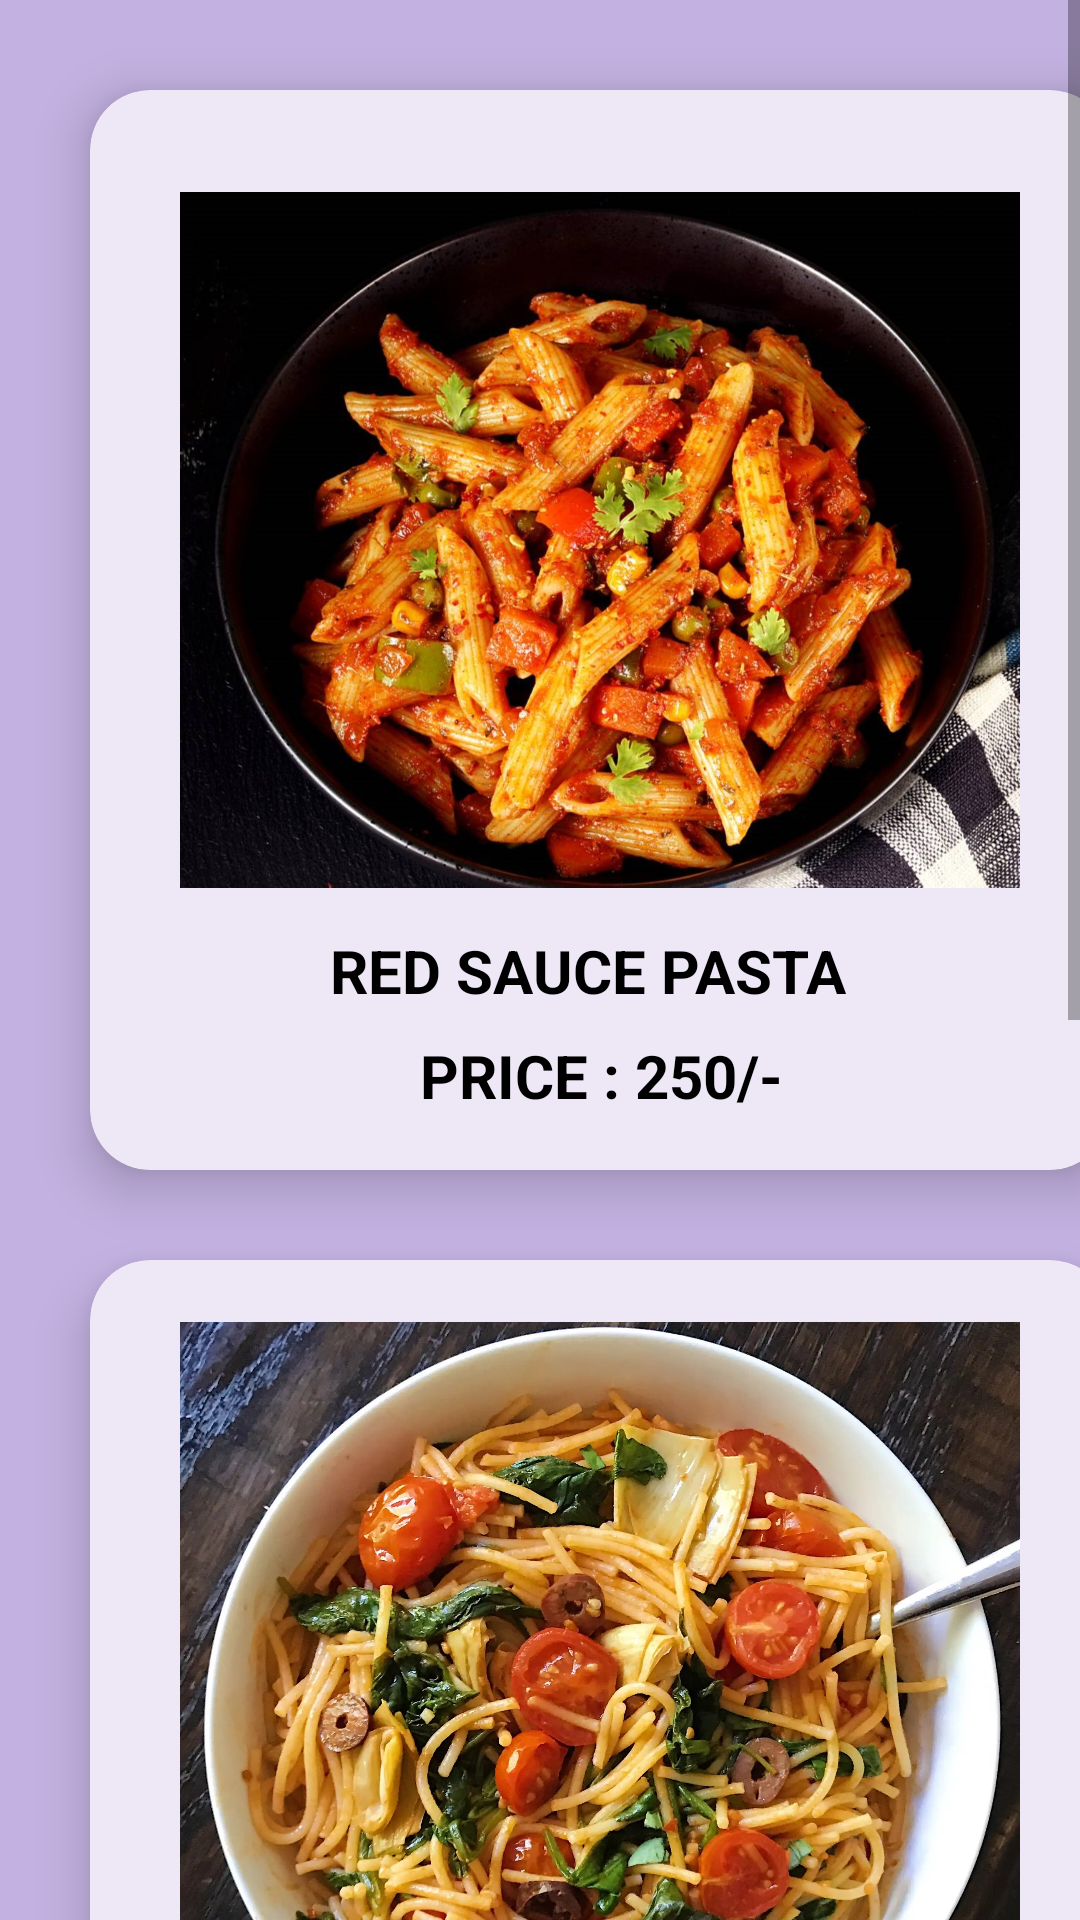

Write the Android layout XML for this screen, with the resource values it uses.
<!-- AndroidManifest.xml: application theme Theme.NOTIFICATION -->
<!-- res/layout/activity_pasta_intent.xml -->
<?xml version="1.0" encoding="utf-8"?>
<RelativeLayout xmlns:android="http://schemas.android.com/apk/res/android"
    xmlns:app="http://schemas.android.com/apk/res-auto"
    xmlns:tools="http://schemas.android.com/tools"
    android:layout_width="match_parent"
    android:layout_height="match_parent"
    tools:context=".Pasta_intent"
    android:background="#C3B1E1">

    <ScrollView
        android:layout_width="match_parent"
        android:layout_height="wrap_content">

        <LinearLayout
            android:layout_width="match_parent"
            android:layout_height="wrap_content"
            android:orientation="vertical">


            <androidx.cardview.widget.CardView
                android:id="@+id/card1"
                android:layout_width="340dp"
                android:layout_height="360dp"
                android:layout_marginLeft="30dp"
                android:layout_marginTop="30dp"
                android:backgroundTint="#ede7f6"
                app:cardCornerRadius="20dp"
                app:cardElevation="10dp">


                <ImageView
                    android:id="@+id/pasta1"
                    android:layout_width="280dp"
                    android:layout_height="260dp"
                    android:layout_marginLeft="30dp"
                    android:layout_marginTop="20dp"
                    app:srcCompat="@drawable/p_1" />

                <TextView
                    android:id="@+id/textView"
                    android:layout_width="wrap_content"
                    android:layout_height="wrap_content"
                    android:layout_marginLeft="80dp"
                    android:layout_marginTop="280dp"
                    android:text="RED SAUCE PASTA"
                    android:textColor="@color/black"
                    android:textSize="20dp"
                    android:textStyle="bold"

                    />

                <TextView
                    android:id="@+id/textView3"
                    android:layout_width="wrap_content"
                    android:layout_height="wrap_content"
                    android:layout_marginLeft="110dp"
                    android:layout_marginTop="315dp"
                    android:text="PRICE : 250/-"
                    android:textColor="@color/black"
                    android:textSize="20dp"
                    android:textStyle="bold"

                    />

            </androidx.cardview.widget.CardView>

            <androidx.cardview.widget.CardView
                android:id="@+id/card2"
                android:layout_width="340dp"
                android:layout_height="360dp"
                android:layout_below="@id/card1"
                android:layout_marginLeft="30dp"
                android:layout_marginTop="30dp"
                android:backgroundTint="#ede7f6"
                app:cardCornerRadius="20dp"
                app:cardElevation="10dp">

                <ImageView
                    android:id="@+id/pasta2"
                    android:layout_width="280dp"
                    android:layout_height="260dp"
                    android:layout_marginLeft="30dp"
                    android:layout_marginTop="20dp"
                    app:srcCompat="@drawable/pasta2_img" />

                <TextView
                    android:id="@+id/textView2"
                    android:layout_width="match_parent"
                    android:layout_height="wrap_content"
                    android:layout_marginLeft="100dp"
                    android:layout_marginTop="290dp"
                    android:text="TOMATO PASTA"
                    android:textColor="@color/black"
                    android:textSize="20dp"
                    android:textStyle="bold" />

                <TextView
                    android:id="@+id/textView4"
                    android:layout_width="wrap_content"
                    android:layout_height="wrap_content"
                    android:layout_marginLeft="120dp"
                    android:layout_marginTop="320dp"
                    android:text="PRICE : 350/-"
                    android:textColor="@color/black"
                    android:textSize="20dp"
                    android:textStyle="bold" />
            </androidx.cardview.widget.CardView>

            <androidx.cardview.widget.CardView
                android:id="@+id/card3"
                android:layout_width="340dp"
                android:layout_height="360dp"
                android:layout_below="@id/card2"
                android:layout_marginLeft="30dp"
                android:layout_marginTop="30dp"
                android:layout_marginBottom="35dp"
                android:backgroundTint="#ede7f6"
                app:cardCornerRadius="20dp"
                app:cardElevation="10dp">

                <ImageView
                    android:id="@+id/imageView2"
                    android:layout_width="280dp"
                    android:layout_height="260dp"
                    android:layout_marginLeft="30dp"
                    android:layout_marginTop="20dp"
                    app:srcCompat="@drawable/p_3" />

                <TextView
                    android:id="@+id/textView8"
                    android:layout_width="match_parent"
                    android:layout_height="wrap_content"
                    android:layout_marginLeft="80dp"
                    android:layout_marginTop="280dp"
                    android:text="WHITE SAUCE PASTA"
                    android:textColor="@color/black"
                    android:textSize="20dp"
                    android:textStyle="bold" />

                <TextView
                    android:id="@+id/textView9"
                    android:layout_width="wrap_content"
                    android:layout_height="wrap_content"
                    android:layout_marginLeft="120dp"
                    android:layout_marginTop="310dp"
                    android:text="PRICE : 400/-"
                    android:textColor="@color/black"
                    android:textSize="20dp"
                    android:textStyle="bold" />
            </androidx.cardview.widget.CardView>

        </LinearLayout>
    </ScrollView>
</RelativeLayout>
<!-- resources referenced by this layout -->
<resources>
  <!-- drawable p_1: jpg bitmap (drawable, 281191 bytes) -->
  <!-- drawable p_3: jpg bitmap (drawable, 41281 bytes) -->
  <!-- drawable pasta2_img: jpg bitmap (drawable, 871643 bytes) -->
  <style name="Theme.NOTIFICATION" parent="Theme.MaterialComponents.DayNight.DarkActionBar">
          
          <item name="colorPrimary">#8e24aa</item>
          <item name="colorPrimaryVariant">#c158dc</item>
          <item name="colorOnPrimary">@color/white</item>
          
          <item name="colorSecondary">#5c007a</item>
          <item name="colorSecondaryVariant">#5c007a</item>
          <item name="colorOnSecondary">@color/black</item>
          
          <item name="android:statusBarColor" tools:targetApi="l">?attr/colorPrimaryVariant</item>
          
      </style>
  <!-- not gathered from this repository: default colours our renderer supplied (Android Studio template values) -->
  <color name="black">#FF000000</color>
  <color name="white">#FFFFFFFF</color>
</resources>
